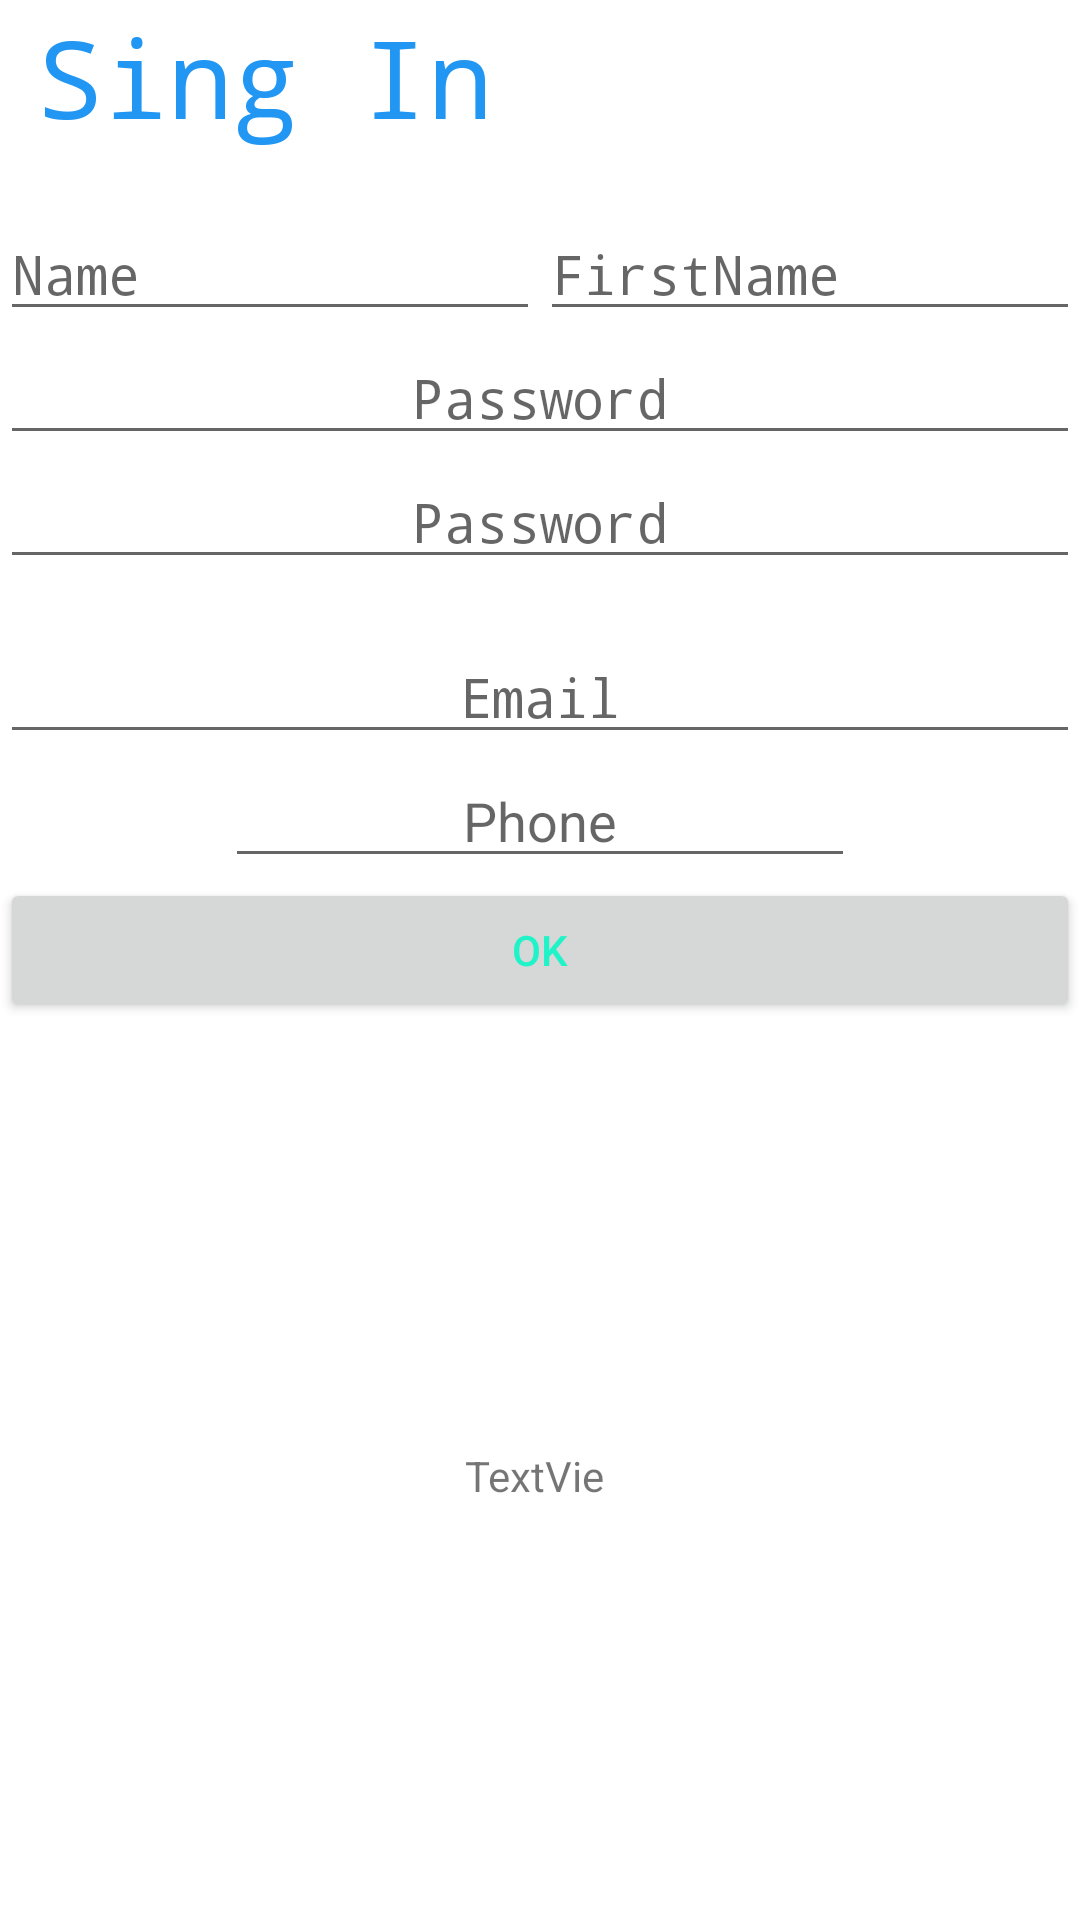

This screen was rendered from an Android layout file. Write that file and the resources it references.
<!-- AndroidManifest.xml: application theme Theme.My_Lesson2 -->
<!-- res/layout/activity_main.xml -->
<?xml version="1.0" encoding="utf-8"?>
<androidx.constraintlayout.widget.ConstraintLayout xmlns:android="http://schemas.android.com/apk/res/android"
    xmlns:app="http://schemas.android.com/apk/res-auto"
    xmlns:tools="http://schemas.android.com/tools"
    android:layout_width="match_parent"
    android:layout_height="match_parent"
    tools:context=".MainActivity">

    <TextView
        android:id="@+id/idSing"
        android:layout_width="wrap_content"
        android:layout_height="wrap_content"
        android:fontFamily="monospace"
        android:text="Sing In"
        android:textColor="#2196F3"
        android:textSize="36sp"
        app:layout_constraintBottom_toBottomOf="parent"
        app:layout_constraintEnd_toEndOf="parent"
        app:layout_constraintHorizontal_bias="0.061"
        app:layout_constraintStart_toStartOf="parent"
        app:layout_constraintTop_toTopOf="parent"
        app:layout_constraintVertical_bias="0.002" />

    <LinearLayout
        android:id="@+id/LayoutOne"
        android:layout_width="match_parent"
        android:layout_height="wrap_content"
        android:orientation="horizontal"
        app:layout_constraintBottom_toBottomOf="parent"
        app:layout_constraintEnd_toEndOf="parent"
        app:layout_constraintHorizontal_bias="1.0"
        app:layout_constraintStart_toStartOf="parent"
        app:layout_constraintTop_toBottomOf="@+id/idSing"
        app:layout_constraintVertical_bias="0.035">

        <EditText
            android:id="@+id/Name"
            android:layout_width="wrap_content"
            android:layout_height="wrap_content"
            android:layout_weight="1"
            android:ems="10"
            android:fontFamily="monospace"
            android:hint="Name"
            android:inputType="textPersonName"
            android:textColor="#03A9F4"
            android:textSize="18sp" />

        <EditText
            android:id="@+id/First"
            android:layout_width="wrap_content"
            android:layout_height="wrap_content"
            android:layout_weight="1"
            android:ems="10"
            android:fontFamily="monospace"
            android:hint="FirstName"
            android:inputType="textPersonName"
            android:textSize="18sp" />
    </LinearLayout>

    <LinearLayout
        android:id="@+id/layoutTwo"
        android:layout_width="match_parent"
        android:layout_height="wrap_content"
        android:orientation="vertical"
        app:layout_constraintEnd_toEndOf="parent"
        app:layout_constraintHorizontal_bias="0.0"
        app:layout_constraintStart_toStartOf="parent"
        app:layout_constraintTop_toBottomOf="@+id/LayoutOne"
        app:layout_constraintVertical_bias="0.575">

        <EditText
            android:id="@+id/Password"
            android:layout_width="match_parent"
            android:layout_height="wrap_content"
            android:ems="10"
            android:fontFamily="monospace"
            android:gravity="center"
            android:hint="Password"
            android:inputType="textPassword"
            android:textColor="#2196F3" />

        <EditText
            android:id="@+id/passwordTwo"
            android:layout_width="match_parent"
            android:layout_height="wrap_content"
            android:ems="10"
            android:fontFamily="monospace"
            android:gravity="center"
            android:hint="Password"
            android:inputType="textPassword"
            android:textColor="#2196F3"
            android:textSize="18sp" />

    </LinearLayout>

    <LinearLayout
        android:id="@+id/linearLayout"
        android:layout_width="match_parent"
        android:layout_height="wrap_content"
        android:orientation="vertical"
        app:layout_constraintBottom_toBottomOf="parent"
        app:layout_constraintEnd_toEndOf="parent"
        app:layout_constraintHorizontal_bias="0.169"
        app:layout_constraintStart_toStartOf="parent"
        app:layout_constraintTop_toBottomOf="@+id/layoutTwo"
        app:layout_constraintVertical_bias="0.054">

        <EditText
            android:id="@+id/email"
            android:layout_width="match_parent"
            android:layout_height="wrap_content"
            android:ems="10"
            android:fontFamily="monospace"
            android:gravity="center"
            android:hint="Email"
            android:inputType="textEmailAddress"
            android:textColor="#2196F3" />

        <EditText
            android:id="@+id/PhoneN"
            android:layout_width="wrap_content"
            android:layout_height="wrap_content"
            android:layout_gravity="center"
            android:ems="10"
            android:gravity="center|center_horizontal|center_vertical"
            android:hint="Phone"
            android:imeOptions="flagNoAccessoryAction|flagForceAscii"
            android:importantForAutofill="noExcludeDescendants|yesExcludeDescendants"
            android:inputType="phone" />

        <Button
            android:id="@+id/buttonSab"
            android:layout_width="match_parent"
            android:layout_height="wrap_content"
            android:onClick="clickOk"
            android:text="OK"
            android:textColor="#21F3C9" />

    </LinearLayout>

    <TextView
        android:id="@+id/textView"
        android:layout_width="50dp"
        android:layout_height="16dp"
        android:text="TextView"
        app:layout_constraintBottom_toBottomOf="parent"
        app:layout_constraintEnd_toEndOf="parent"
        app:layout_constraintStart_toStartOf="parent"
        app:layout_constraintTop_toBottomOf="@+id/linearLayout" />

</androidx.constraintlayout.widget.ConstraintLayout>
<!-- resources referenced by this layout -->
<resources>
  <style name="Theme.My_Lesson2" parent="Theme.MaterialComponents.DayNight.DarkActionBar">
          
          <item name="colorPrimary">@color/purple_500</item>
          <item name="colorPrimaryVariant">@color/purple_700</item>
          <item name="colorOnPrimary">@color/white</item>
          
          <item name="colorSecondary">@color/teal_200</item>
          <item name="colorSecondaryVariant">@color/teal_700</item>
          <item name="colorOnSecondary">@color/black</item>
          
          <item name="android:statusBarColor" tools:targetApi="l">?attr/colorPrimaryVariant</item>
          
      </style>
  <!-- not gathered from this repository: default colours our renderer supplied (Android Studio template values) -->
  <color name="purple_500">#FF6200EE</color>
  <color name="purple_700">#FF3700B3</color>
  <color name="teal_200">#FF03DAC5</color>
  <color name="teal_700">#FF018786</color>
  <color name="black">#FF000000</color>
  <color name="white">#FFFFFFFF</color>
</resources>
